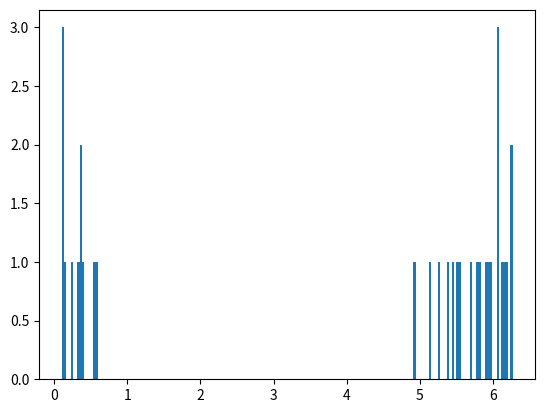

The script that saved this image:
# import the required libraries 
import random 
import matplotlib.pyplot as plt 
    
# store the random numbers in a list 
nums = [] 
mu = 0
kappa = 4
    
for i in range(32): 
    temp = random.vonmisesvariate(mu, kappa) 
    nums.append(temp) 
        
# plotting a graph 
plt.hist(nums, bins = 200) 
plt.show() 